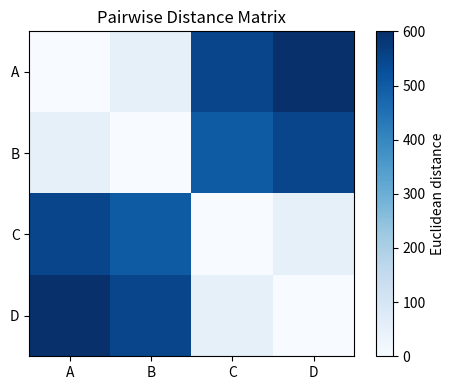
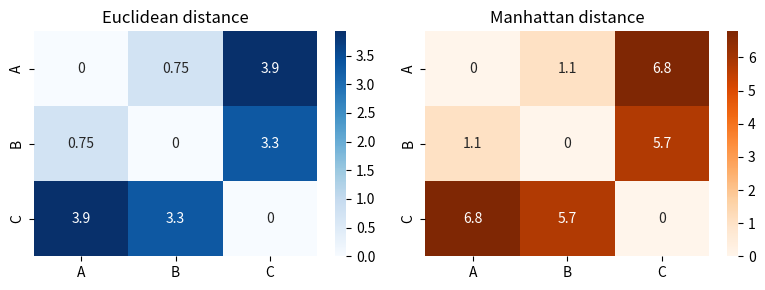
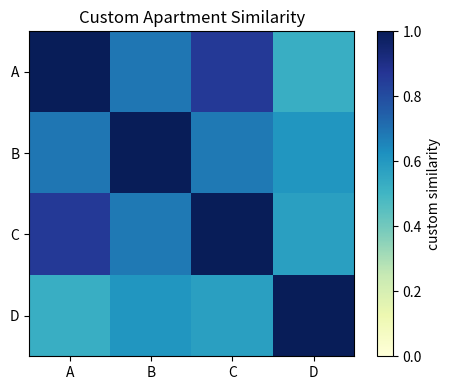
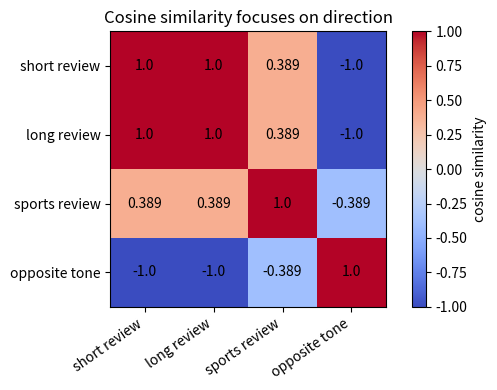
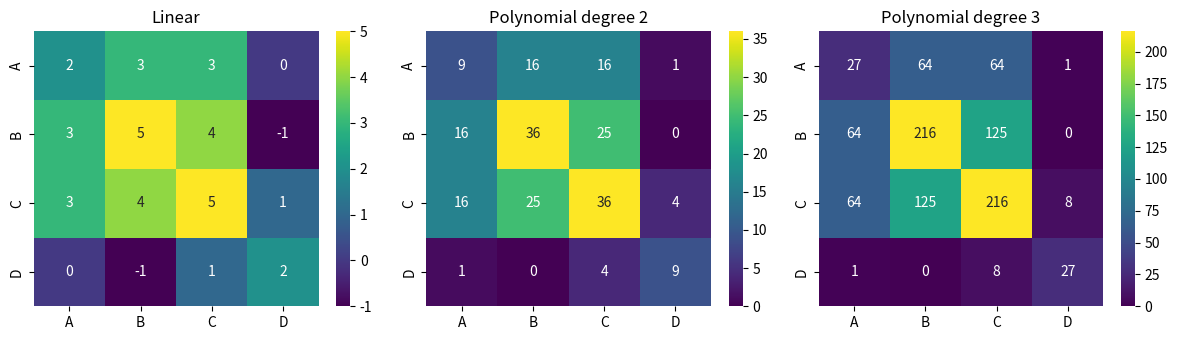
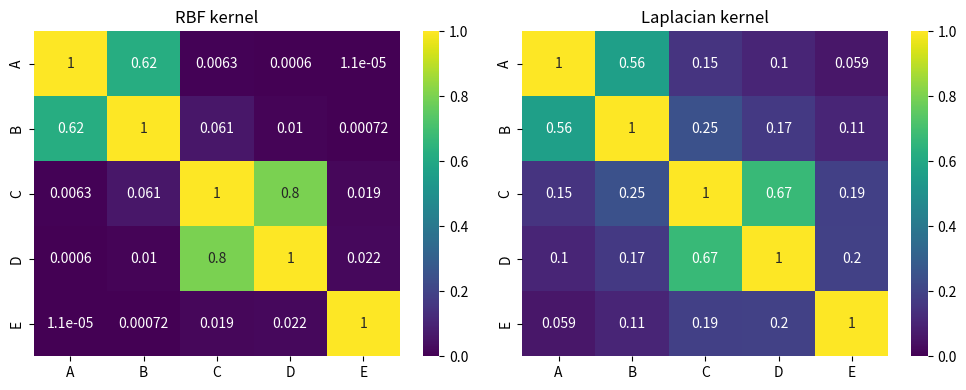
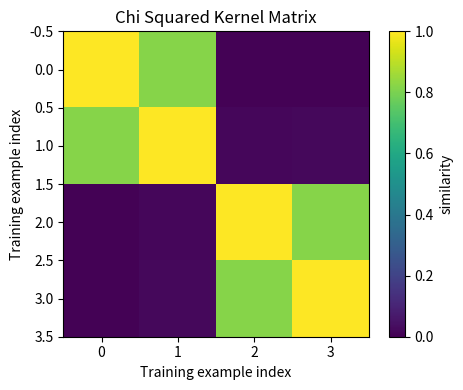

Write Python code to recreate these figures, in order.
#@title Python Code - Pairwise Distance Matrix

# Pairwise distances compare every observation pair.
# Small matrices reveal similarity patterns quickly.
# Feature scaling affects distance interpretation strongly.

import numpy as np
import pandas as pd
import matplotlib.pyplot as plt

# Create a tiny apartment dataset.
apartments = pd.DataFrame(
    {
        "size_sqft": [650, 700, 1200, 1250],
        "distance_miles": [1.2, 1.5, 6.0, 6.5],
    },
    index=["A", "B", "C", "D"],
)

# Convert values into a numeric array.
X = apartments.to_numpy(dtype=float)

# Validate the small matrix shape.
assert X.shape == (4, 2), "Expected four rows and two features."

# Compute all row differences using broadcasting.
differences = X[:, None, :] - X[None, :, :]

# Convert differences into Euclidean distances.
distances = np.sqrt(np.sum(differences ** 2, axis=2))

# Store distances with readable labels.
distance_table = pd.DataFrame(
    np.round(distances, 2),
    index=apartments.index,
    columns=apartments.index,
)

# Print compact teaching output.
print("Apartment features:")
print(apartments)
print("\nPairwise Euclidean distance matrix:")
print(distance_table)

# Plot one heatmap for visual comparison.
fig, ax = plt.subplots(figsize=(5, 4))
image = ax.imshow(distances, cmap="Blues")

# Add labels and a colorbar.
ax.set_xticks(range(len(apartments.index)))
ax.set_yticks(range(len(apartments.index)))
ax.set_xticklabels(apartments.index)
ax.set_yticklabels(apartments.index)

# Add a clear plot title.
ax.set_title("Pairwise Distance Matrix")
fig.colorbar(image, ax=ax, label="Euclidean distance")

# Display the finished visualization.
plt.tight_layout()
plt.show()



#@title Python Code - Euclidean Manhattan

# Compare two common distance metrics.
# Use tiny apartment feature data.
# Visualize pairwise distances as heatmaps.

# Import numerical and plotting tools.
import numpy as np
import matplotlib.pyplot as plt
import seaborn as sns

# Create three apartment observations.
names = ["A", "B", "C"]
features = np.array([[650, 2, 0.8], [700, 2, 1.1], [900, 3, 2.0]])

# Standardize features for fair distances.
means = features.mean(axis=0)
stds = features.std(axis=0)
scaled = (features - means) / stds

# Validate the tiny matrix shape.
assert scaled.shape == (3, 3)
assert np.all(stds > 0)

# Compute pairwise coordinate differences.
diffs = scaled[:, None, :] - scaled[None, :, :]
euclidean = np.sqrt(np.sum(diffs ** 2, axis=2))
manhattan = np.sum(np.abs(diffs), axis=2)

# Print a compact numerical comparison.
print("Pair A-B Euclidean:", round(euclidean[0, 1], 3))
print("Pair A-B Manhattan:", round(manhattan[0, 1], 3))
print("Pair A-C Euclidean:", round(euclidean[0, 2], 3))
print("Pair A-C Manhattan:", round(manhattan[0, 2], 3))

# Draw both distance matrices together.
fig, axes = plt.subplots(1, 2, figsize=(8, 3))
sns.heatmap(euclidean, annot=True, cmap="Blues", xticklabels=names, yticklabels=names, ax=axes[0])
sns.heatmap(manhattan, annot=True, cmap="Oranges", xticklabels=names, yticklabels=names, ax=axes[1])

# Add clear titles for learners.
axes[0].set_title("Euclidean distance")
axes[1].set_title("Manhattan distance")
plt.tight_layout()
plt.show()



#@title Python Code - Custom Distance Metrics

# Custom metrics encode domain knowledge.
# Small matrices make distances inspectable.
# This example compares apartment similarity.

import numpy as np
import pandas as pd
import matplotlib.pyplot as plt

# Create a tiny apartment dataset.
apartments = pd.DataFrame({
    "name": ["A", "B", "C", "D"],
    "rent_dollars": [1200, 1500, 1250, 2100],
    "size_sqft": [650, 700, 900, 1100],
    "transit_miles": [0.2, 1.5, 0.4, 2.0],
    "has_parking": [1, 0, 1, 1],
})

# Validate the small dataset shape.
assert apartments.shape == (4, 5)

# Select numeric comparison columns.
features = apartments[[
    "rent_dollars", "size_sqft", "transit_miles", "has_parking"
]].to_numpy(dtype=float)

# Scale columns into comparable ranges.
mins = features.min(axis=0)
ranges = np.ptp(features, axis=0)
ranges = np.where(ranges == 0, 1, ranges)
scaled = (features - mins) / ranges

# Define a domain-aware custom distance.
def apartment_distance(row_a, row_b):
    rent_gap = abs(row_a[0] - row_b[0])
    size_gap = abs(row_a[1] - row_b[1])
    transit_gap = abs(row_a[2] - row_b[2])
    parking_gap = abs(row_a[3] - row_b[3])

    return 0.45 * rent_gap + 0.20 * size_gap + 0.25 * transit_gap + 0.10 * parking_gap

# Compute every pairwise custom distance.
n_items = scaled.shape[0]
distances = np.zeros((n_items, n_items))
for i in range(n_items):
    for j in range(n_items):
        distances[i, j] = apartment_distance(scaled[i], scaled[j])

# Convert distances into similarities.
similarities = 1 / (1 + distances)
labels = apartments["name"].tolist()

# Print compact numerical results.
print("Custom distance matrix:")
print(pd.DataFrame(distances, labels, labels).round(2))
print("\nClosest pair by custom distance:")
masked = distances + np.eye(n_items) * 999
best_i, best_j = np.unravel_index(masked.argmin(), masked.shape)
print(f"Apartments {labels[best_i]} and {labels[best_j]} are closest.")

# Plot one heatmap for visual comparison.
plt.figure(figsize=(5, 4))
plt.imshow(similarities, cmap="YlGnBu", vmin=0, vmax=1)
plt.xticks(range(n_items), labels)
plt.yticks(range(n_items), labels)
plt.colorbar(label="custom similarity")
plt.title("Custom Apartment Similarity")
plt.tight_layout()
plt.show()



#@title Python Code - Cosine Similarity

# Compare vectors using cosine similarity.
# Magnitude changes should not dominate.
# Heatmaps reveal directional similarity patterns.

import numpy as np
import matplotlib.pyplot as plt

# Create tiny profile vectors.
labels = ["short review", "long review", "sports review", "opposite tone"]
X = np.array([
    [2.0, 3.0, 1.0],
    [20.0, 30.0, 10.0],
    [1.0, 0.0, 4.0],
    [-2.0, -3.0, -1.0],
])

# Validate the matrix shape.
assert X.shape == (4, 3)

# Compute vector lengths safely.
norms = np.linalg.norm(X, axis=1, keepdims=True)
assert np.all(norms > 0)

# Normalize each vector direction.
X_unit = X / norms

# Compute cosine similarity matrix.
cosine_matrix = X_unit @ X_unit.T
cosine_matrix = np.round(cosine_matrix, 3)

# Compare magnitude-sensitive dot products.
linear_matrix = X @ X.T
linear_matrix = np.round(linear_matrix, 1)

# Print compact numerical comparisons.
print("Cosine short-long:", cosine_matrix[0, 1])
print("Cosine short-sports:", cosine_matrix[0, 2])
print("Cosine short-opposite:", cosine_matrix[0, 3])
print("Linear short-long:", linear_matrix[0, 1])
print("Linear short-sports:", linear_matrix[0, 2])

# Plot one cosine similarity heatmap.
fig, ax = plt.subplots(figsize=(6, 4))
im = ax.imshow(cosine_matrix, vmin=-1, vmax=1, cmap="coolwarm")

# Add readable axis labels.
ax.set_xticks(range(len(labels)))
ax.set_yticks(range(len(labels)))
ax.set_xticklabels(labels, rotation=35, ha="right")
ax.set_yticklabels(labels)

# Annotate each heatmap cell.
for row in range(len(labels)):
    for col in range(len(labels)):
        ax.text(col, row, cosine_matrix[row, col], ha="center", va="center")

# Finish the single visualization.
ax.set_title("Cosine similarity focuses on direction")
fig.colorbar(im, ax=ax, label="cosine similarity")
plt.tight_layout()
plt.show()



#@title Python Code - Linear Polynomial Kernel

# Compare linear and polynomial similarity kernels.
# Use tiny points for clear visualization.
# Keep outputs short for beginners.

import numpy as np
import matplotlib.pyplot as plt
import seaborn as sns

# Create four simple two-feature observations.
labels = ["A", "B", "C", "D"]
X = np.array([[1.0, 1.0], [2.0, 1.0], [1.0, 2.0], [-1.0, 1.0]])

# Validate the tiny matrix shape.
assert X.shape == (4, 2)

# Compute the linear kernel matrix.
linear_kernel = X @ X.T

# Compute polynomial kernels from linear scores.
degree_two = (linear_kernel + 1.0) ** 2
degree_three = (linear_kernel + 1.0) ** 3

# Summarize selected pairwise similarities.
pair_ab = labels.index("A"), labels.index("B")
pair_ad = labels.index("A"), labels.index("D")

# Print compact numerical comparisons.
print("Linear A-B:", round(linear_kernel[pair_ab], 2))
print("Linear A-D:", round(linear_kernel[pair_ad], 2))
print("Poly2 A-B:", round(degree_two[pair_ab], 2))
print("Poly2 A-D:", round(degree_two[pair_ad], 2))
print("Poly3 A-B:", round(degree_three[pair_ab], 2))
print("Poly3 A-D:", round(degree_three[pair_ad], 2))

# Plot three kernel matrices side by side.
fig, axes = plt.subplots(1, 3, figsize=(12, 3.5))
kernels = [linear_kernel, degree_two, degree_three]
titles = ["Linear", "Polynomial degree 2", "Polynomial degree 3"]

# Draw each heatmap with shared labels.
for ax, matrix, title in zip(axes, kernels, titles):
    sns.heatmap(matrix, annot=True, fmt=".0f", cmap="viridis", xticklabels=labels, yticklabels=labels, ax=ax)
    ax.set_title(title)

# Improve spacing before displaying the figure.
plt.tight_layout()
plt.show()



#@title Python Code - RBF Laplacian Kernels

# Compare two distance based kernels.
# Small points make matrices readable.
# Heatmaps reveal similarity decay patterns.

import numpy as np
import matplotlib.pyplot as plt
import seaborn as sns

# Create tiny two dimensional observations.
points = np.array([[0.0, 0.0], [0.8, 0.2], [2.0, 1.8], [2.4, 2.2], [4.0, 0.5]])
labels = ["A", "B", "C", "D", "E"]

# Validate the small teaching dataset.
assert points.shape == (5, 2)
assert len(labels) == points.shape[0]

# Compute pairwise Euclidean distances manually.
differences = points[:, None, :] - points[None, :, :]
squared_distances = np.sum(differences ** 2, axis=2)
distances = np.sqrt(squared_distances)

# Convert distances into kernel similarities.
gamma = 0.7
rbf_kernel = np.exp(-gamma * squared_distances)
laplacian_kernel = np.exp(-gamma * distances)

# Print compact numerical comparisons.
print("Distance A to B:", round(distances[0, 1], 3))
print("Distance A to E:", round(distances[0, 4], 3))
print("RBF similarity A-B:", round(rbf_kernel[0, 1], 3))
print("RBF similarity A-E:", round(rbf_kernel[0, 4], 3))
print("Laplacian similarity A-B:", round(laplacian_kernel[0, 1], 3))
print("Laplacian similarity A-E:", round(laplacian_kernel[0, 4], 3))

# Plot both kernel matrices side by side.
fig, axes = plt.subplots(1, 2, figsize=(10, 4))
sns.heatmap(rbf_kernel, annot=True, cmap="viridis", xticklabels=labels, yticklabels=labels, ax=axes[0], vmin=0, vmax=1)
axes[0].set_title("RBF kernel")

# Show Laplacian similarities using matching scale.
sns.heatmap(laplacian_kernel, annot=True, cmap="viridis", xticklabels=labels, yticklabels=labels, ax=axes[1], vmin=0, vmax=1)
axes[1].set_title("Laplacian kernel")
plt.tight_layout()
plt.show()



#@title Python Code - Chi Squared Kernel

# Demonstrate chi squared histogram similarities.
# Use tiny nonnegative category count data.
# Show precomputed matrices for prediction.

import numpy as np
import matplotlib.pyplot as plt

# Create small histogram-like training examples.
X_train = np.array([
    [8.0, 1.0, 1.0],
    [7.0, 2.0, 1.0],

    [1.0, 8.0, 1.0],
    [1.0, 7.0, 2.0],
])

# Store simple class labels for examples.
y_train = np.array(["red", "red", "green", "green"])

# Create two new histogram-like examples.
X_new = np.array([
    [6.0, 3.0, 1.0],
    [1.0, 6.0, 3.0],
])

# Validate nonnegative histogram inputs.
assert X_train.shape == (4, 3)
assert X_new.shape == (2, 3)
assert np.all(X_train >= 0.0)
assert np.all(X_new >= 0.0)

# Define the additive chi squared distance.
def chi2_distance_matrix(A, B, eps=1e-12):
    A = np.asarray(A, dtype=float)
    B = np.asarray(B, dtype=float)

    numerator = (A[:, None, :] - B[None, :, :]) ** 2
    denominator = A[:, None, :] + B[None, :, :] + eps
    return 0.5 * np.sum(numerator / denominator, axis=2)

# Convert distances into chi squared kernel similarities.
def chi2_kernel_matrix(A, B, gamma=1.0):
    distances = chi2_distance_matrix(A, B)
    return np.exp(-gamma * distances)

# Compute training and prediction kernel matrices.
K_train = chi2_kernel_matrix(X_train, X_train)
K_new = chi2_kernel_matrix(X_new, X_train)

# Validate estimator-compatible matrix shapes.
assert K_train.shape == (len(X_train), len(X_train))
assert K_new.shape == (len(X_new), len(X_train))

# Predict using nearest training similarity.
best_matches = np.argmax(K_new, axis=1)
predicted_labels = y_train[best_matches]

# Print compact numerical teaching output.
print("Training kernel shape:", K_train.shape)
print("Prediction kernel shape:", K_new.shape)
print("New sample predictions:", predicted_labels.tolist())
print("Best training matches:", best_matches.tolist())

# Plot the precomputed training kernel matrix.
fig, ax = plt.subplots(figsize=(5, 4))
image = ax.imshow(K_train, cmap="viridis", vmin=0, vmax=1)

# Label rows and columns clearly.
ax.set_title("Chi Squared Kernel Matrix")
ax.set_xlabel("Training example index")
ax.set_ylabel("Training example index")

# Add a compact colorbar for similarity.
fig.colorbar(image, ax=ax, label="similarity")
plt.tight_layout()
plt.show()
